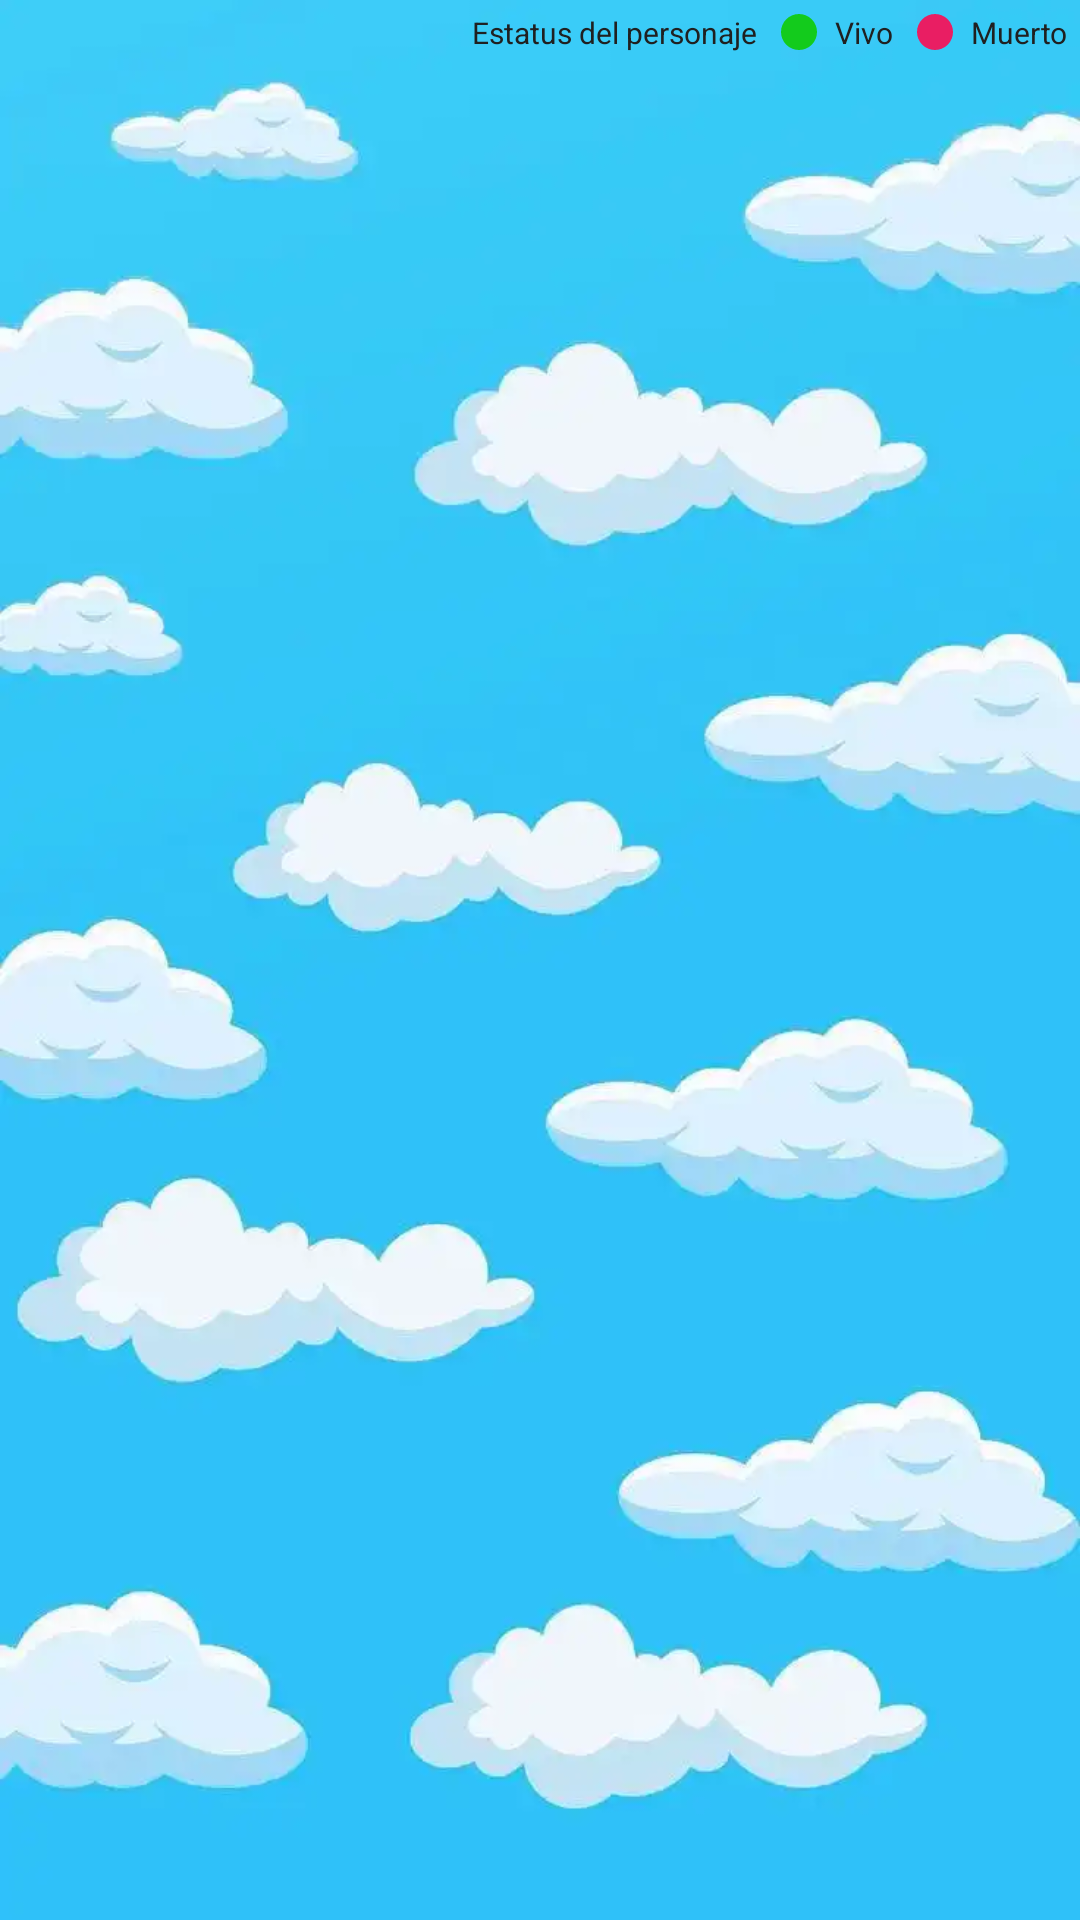

This screen was rendered from an Android layout file. Write that file and the resources it references.
<!-- AndroidManifest.xml: application theme Theme.TheSimpsons -->
<!-- res/layout/fragment_characters.xml -->
<?xml version="1.0" encoding="utf-8"?>
<androidx.constraintlayout.widget.ConstraintLayout xmlns:android="http://schemas.android.com/apk/res/android"
    xmlns:app="http://schemas.android.com/apk/res-auto"
    xmlns:tools="http://schemas.android.com/tools"
    android:layout_width="match_parent"
    android:layout_height="match_parent"
    android:background="@drawable/clouds_wallpaper"
    android:orientation="vertical"
    tools:context=".ui.characters.CharactersFragment">

    <LinearLayout
        android:id="@+id/llContainer"
        android:layout_width="0dp"
        android:layout_height="wrap_content"
        android:layout_marginVertical="4dp"
        android:gravity="end"
        android:orientation="horizontal"
        app:layout_constraintBottom_toTopOf="@+id/rvCharacters"
        app:layout_constraintEnd_toEndOf="parent"
        app:layout_constraintStart_toStartOf="parent"
        app:layout_constraintTop_toTopOf="parent">

        <TextView
            android:id="@+id/tvStatusCharacter"
            style="@style/MiniTextStyle"
            android:layout_marginHorizontal="4dp"
            android:text="@string/character_status"
            android:textColor="@color/text_color_black_contrasted"
            app:layout_constraintEnd_toStartOf="@+id/tvAlive" />

        <TextView
            android:id="@+id/tvAlive"
            style="@style/MiniTextStyle"
            android:layout_marginHorizontal="4dp"
            android:text="@string/generic_alive"
            android:textColor="@color/text_color_black_contrasted"
            app:drawableStartCompat="@drawable/circle"
            app:drawableTint="@color/alive_character_color"
            app:layout_constraintEnd_toStartOf="@+id/tvDead" />

        <TextView
            android:id="@+id/tvDead"
            style="@style/MiniTextStyle"
            android:layout_marginHorizontal="4dp"
            android:text="@string/generic_deceased"
            android:textColor="@color/text_color_black_contrasted"
            app:drawableStartCompat="@drawable/circle"
            app:drawableTint="@color/dead_character_color"
            app:layout_constraintEnd_toEndOf="parent" />

    </LinearLayout>

    <androidx.recyclerview.widget.RecyclerView
        android:id="@+id/rvCharacters"
        android:layout_width="match_parent"
        android:layout_height="0dp"
        android:orientation="vertical"
        app:layoutManager="androidx.recyclerview.widget.LinearLayoutManager"
        app:layout_constraintBottom_toBottomOf="parent"
        app:layout_constraintTop_toBottomOf="@+id/llContainer"
        tools:itemCount="4"
        tools:listitem="@layout/item_character" />

    <ProgressBar
        android:id="@+id/pbCharacter"
        android:layout_width="60dp"
        android:layout_height="60dp"
        android:layout_gravity="center"
        android:visibility="gone"
        app:layout_constraintBottom_toBottomOf="parent"
        app:layout_constraintEnd_toEndOf="parent"
        app:layout_constraintStart_toStartOf="parent"
        app:layout_constraintTop_toTopOf="parent" />

</androidx.constraintlayout.widget.ConstraintLayout>
<!-- res/layout/item_character.xml (included above) -->
<?xml version="1.0" encoding="utf-8"?>
<androidx.constraintlayout.widget.ConstraintLayout xmlns:android="http://schemas.android.com/apk/res/android"
    xmlns:app="http://schemas.android.com/apk/res-auto"
    xmlns:tools="http://schemas.android.com/tools"
    android:layout_width="match_parent"
    android:layout_height="wrap_content">

    <androidx.cardview.widget.CardView
        android:id="@+id/cardView"
        style="@style/CardViewDefault"
        android:layout_marginHorizontal="12dp"
        android:layout_marginBottom="22dp"
        app:layout_constraintBottom_toBottomOf="parent"
        app:layout_constraintEnd_toEndOf="parent"
        app:layout_constraintStart_toStartOf="parent"
        app:layout_constraintTop_toTopOf="parent">

        <androidx.constraintlayout.widget.ConstraintLayout
            android:layout_width="match_parent"
            android:layout_height="wrap_content">

            <ImageView
                android:id="@+id/ivCharacter"
                android:layout_width="90dp"
                android:layout_height="90dp"
                android:layout_marginHorizontal="12dp"
                android:importantForAccessibility="no"
                app:layout_constraintBottom_toBottomOf="parent"
                app:layout_constraintStart_toStartOf="parent"
                app:layout_constraintTop_toTopOf="parent"
                tools:src="@color/cardview_shadow_start_color" />

            <TextView
                android:id="@+id/tvCharacterName"
                style="@style/TitleTextStyle"
                android:layout_width="wrap_content"
                android:layout_height="wrap_content"
                android:layout_marginVertical="4dp"
                app:layout_constraintEnd_toEndOf="parent"
                app:layout_constraintStart_toEndOf="@+id/ivCharacter"
                app:layout_constraintTop_toTopOf="parent"
                tools:text="Nombre del personaje" />

            <TextView
                android:id="@+id/tvOccupation"
                style="@style/BodyTextStyle"
                android:layout_width="0dp"
                android:layout_height="0dp"
                android:layout_marginVertical="4dp"
                android:ellipsize="end"
                android:maxLines="3"
                app:layout_constraintBottom_toBottomOf="parent"
                app:layout_constraintEnd_toEndOf="parent"
                app:layout_constraintStart_toEndOf="@+id/ivCharacter"
                app:layout_constraintTop_toBottomOf="@+id/tvCharacterName"
                app:layout_constraintVertical_bias="0.0"
                tools:text="@string/character_occupation" />

        </androidx.constraintlayout.widget.ConstraintLayout>

    </androidx.cardview.widget.CardView>

    <ImageView
        android:id="@+id/ivFavorite"
        android:layout_width="38dp"
        android:layout_height="38dp"
        android:layout_marginStart="12dp"
        android:elevation="7dp"
        android:paddingHorizontal="6dp"
        app:layout_constraintBottom_toBottomOf="@+id/cvStatus"
        app:layout_constraintStart_toStartOf="@+id/cardView"
        app:layout_constraintTop_toTopOf="@+id/cvStatus"
        tools:src="@drawable/ic_favorite" />

    <androidx.cardview.widget.CardView
        android:id="@+id/cvStatus"
        style="@style/CardViewDefault"
        app:cardElevation="10dp"
        android:layout_width="wrap_content"
        android:layout_marginEnd="12dp"
        app:layout_constraintBottom_toBottomOf="@+id/cardView"
        app:layout_constraintEnd_toEndOf="@+id/cardView"
        app:layout_constraintHorizontal_bias="1.0"
        app:layout_constraintStart_toStartOf="parent"
        app:layout_constraintTop_toBottomOf="@+id/cardView">

        <LinearLayout
            android:layout_width="wrap_content"
            android:layout_height="wrap_content"
            android:layout_marginHorizontal="8dp"
            android:orientation="horizontal">

            <TextView
                android:id="@+id/tvStatusCharacter"
                style="@style/MiniTextStyle"
                android:layout_width="wrap_content"
                android:layout_height="wrap_content"
                android:layout_gravity="center_vertical"
                tools:text="@string/generic_alive" />

            <com.airbnb.lottie.LottieAnimationView
                android:id="@+id/ltAlive"
                style="@style/LottieStyle"
                android:layout_width="25dp"
                android:layout_height="25dp"
                app:layout_constraintEnd_toEndOf="parent"
                app:layout_constraintTop_toTopOf="parent"
                app:lottie_rawRes="@raw/live_character" />

        </LinearLayout>

    </androidx.cardview.widget.CardView>

</androidx.constraintlayout.widget.ConstraintLayout>
<!-- resources referenced by this layout -->
<resources>
  <color name="alive_character_color">#13CB1C</color>
  <color name="dead_character_color">#E91E63</color>
  <color name="text_color_black_contrasted">#202020</color>
  <!-- drawable circle (drawable) -->
  <?xml version="1.0" encoding="utf-8"?>
  <shape xmlns:android="http://schemas.android.com/apk/res/android"
      android:shape="oval">
  
      <solid android:color="@color/alive_character_color" />
  
      <size
          android:width="12dp"
          android:height="12dp" />
  </shape>
  <!-- drawable clouds_wallpaper: webp bitmap (drawable, 16440 bytes) -->
  <!-- drawable ic_favorite: webp bitmap (drawable, 1042 bytes) -->
  <string name="character_status">Estatus del personaje</string>
  <string name="generic_alive">Vivo</string>
  <string name="generic_deceased">Muerto</string>
  <style name="BodyTextStyle">
          <item name="android:textSize">14sp</item>
          <item name="android:layout_marginStart">8dp</item>
          <item name="fontFamily">@font/simpsons_font</item>
          <item name="android:layout_marginEnd">8dp</item>
      </style>
  <style name="CardViewDefault">
          <item name="android:layout_width">0dp</item>
          <item name="android:layout_height">wrap_content</item>
          <item name="cardCornerRadius">12dp</item>
          <item name="cardElevation">6dp</item>
      </style>
  <style name="LottieStyle">
          <item name="lottie_autoPlay">true</item>
          <item name="lottie_loop">true</item>
      </style>
  <style name="MiniTextStyle">
          <item name="android:layout_width">wrap_content</item>
          <item name="android:layout_height">wrap_content</item>
          <item name="fontFamily">@font/simpsons_font</item>
          <item name="android:drawablePadding">6dp</item>
          <item name="android:textSize">10sp</item>
      </style>
  <style name="TitleTextStyle">
          <item name="android:textStyle">bold</item>
          <item name="fontFamily">@font/simpsons_font</item>
          <item name="android:textSize">16sp</item>
          <item name="android:layout_marginStart">8dp</item>
          <item name="android:layout_marginEnd">8dp</item>
      </style>
  <style name="Theme.TheSimpsons" parent="Base.Theme.TheSimpsons" />
  <style name="Base.Theme.TheSimpsons" parent="Theme.Material3.DayNight.NoActionBar">
          
          <item name="android:windowNoTitle">false</item>
          <item name="android:windowLightStatusBar">true</item>
      </style>
</resources>
